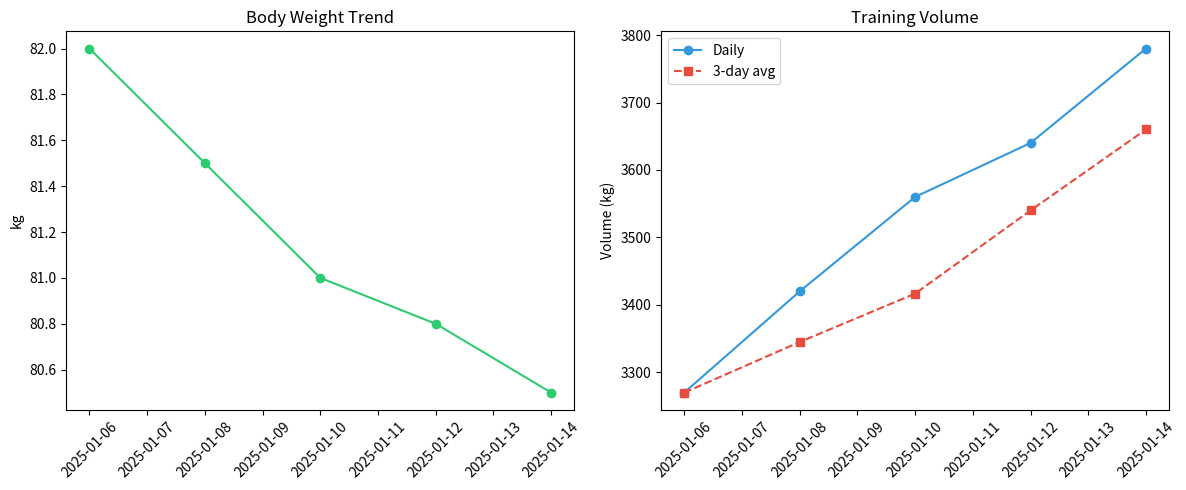

Python code for this plot:
# fitness_tracker.py
from datetime import date
from dataclasses import dataclass

@dataclass
class Exercise:
    name: str
    sets: int
    reps: int
    weight_kg: float
    duration_min: int = 0

    @property
    def volume(self) -> float:
        """Total weight lifted: sets × reps × weight."""
        return self.sets * self.reps * self.weight_kg

    def summary(self) -> str:
        return f"{self.name}: {self.sets}x{self.reps} @ {self.weight_kg}kg (vol: {self.volume:.0f})"

@dataclass
class Meal:
    name: str
    calories: int
    protein_g: float
    carbs_g: float
    fat_g: float

    def summary(self) -> str:
        return f"{self.name}: {self.calories} kcal (P:{self.protein_g}g C:{self.carbs_g}g F:{self.fat_g}g)"

bench = Exercise("Bench Press", sets=4, reps=8, weight_kg=60)
print(bench.summary())
print(f"Volume: {bench.volume:.0f} kg")

chicken = Meal("Grilled Chicken", calories=350, protein_g=40, carbs_g=5, fat_g=10)
print(chicken.summary())


# fitness_tracker.py (continued)
class WorkoutSession:
    def __init__(self, session_date: str | None = None):
        self.date = session_date or date.today().isoformat()
        self.exercises: list[Exercise] = []

    def add_exercise(self, exercise: Exercise) -> None:
        self.exercises.append(exercise)
        print(f"  + {exercise.summary()}")

    def total_volume(self) -> float:
        return sum(ex.volume for ex in self.exercises)

    def duration(self) -> int:
        return sum(ex.duration_min for ex in self.exercises)

    def display(self) -> str:
        lines = [f"Workout — {self.date}", "-" * 40]
        for ex in self.exercises:
            lines.append(f"  {ex.summary()}")
        lines.append(f"  Total volume: {self.total_volume():.0f} kg")
        lines.append(f"  Total duration: {self.duration()} min")
        return "\n".join(lines)

session = WorkoutSession("2025-01-13")
session.add_exercise(Exercise("Bench Press", 4, 8, 60, 15))
session.add_exercise(Exercise("Overhead Press", 3, 10, 30, 10))
session.add_exercise(Exercise("Lateral Raise", 3, 15, 10, 8))
print(session.display())


# fitness_tracker.py (continued)
class DailyLog:
    def __init__(self, log_date: str | None = None):
        self.date = log_date or date.today().isoformat()
        self.meals: list[Meal] = []

    def add_meal(self, meal: Meal) -> None:
        self.meals.append(meal)
        print(f"  + {meal.summary()}")

    def totals(self) -> dict:
        return {
            "calories": sum(m.calories for m in self.meals),
            "protein": sum(m.protein_g for m in self.meals),
            "carbs": sum(m.carbs_g for m in self.meals),
            "fat": sum(m.fat_g for m in self.meals),
        }

    def macro_split(self) -> dict:
        """Percentage of total calories coming from protein, carbs, and fat."""
        grams = self.totals()
        by_macro_cal = {
            "protein": grams["protein"] * 4,
            "carbs":   grams["carbs"]   * 4,
            "fat":     grams["fat"]     * 9,
        }
        total_cal = sum(by_macro_cal.values()) or 1
        return {k: round(v / total_cal * 100, 1) for k, v in by_macro_cal.items()}

    def display(self) -> str:
        t = self.totals()
        s = self.macro_split()
        lines = [f"Daily Log — {self.date}", "-" * 40]
        for m in self.meals:
            lines.append(f"  {m.summary()}")
        lines.append(f"  TOTAL: {t['calories']} kcal  |  P:{t['protein']}g  C:{t['carbs']}g  F:{t['fat']}g")
        lines.append(f"  SPLIT: P:{s['protein']}%  C:{s['carbs']}%  F:{s['fat']}%")
        return "\n".join(lines)

log = DailyLog("2025-01-13")
log.add_meal(Meal("Breakfast Oats", 300, 10, 50, 8))
log.add_meal(Meal("Grilled Chicken", 350, 40, 5, 10))
log.add_meal(Meal("Protein Shake", 120, 25, 5, 1))
print(log.display())


# fitness_tracker.py (continued)
import pandas as pd

def build_history(rows: list[dict]) -> pd.DataFrame:
    """Turn daily {date, volume, calories, weight_kg} dicts into a sorted DataFrame."""
    df = pd.DataFrame(rows)
    df["date"] = pd.to_datetime(df["date"])
    df = df.set_index("date").sort_index()
    df["volume_roll3"] = df["volume"].rolling(3, min_periods=1).mean()
    return df

history = build_history([
    {"date": "2025-01-06", "volume": 3270.0, "calories": 2550, "weight_kg": 82.0},
    {"date": "2025-01-08", "volume": 3420.0, "calories": 2600, "weight_kg": 81.5},
    {"date": "2025-01-10", "volume": 3560.0, "calories": 2500, "weight_kg": 81.0},
    {"date": "2025-01-12", "volume": 3640.0, "calories": 2480, "weight_kg": 80.8},
    {"date": "2025-01-14", "volume": 3780.0, "calories": 2520, "weight_kg": 80.5},
])
print(history[["volume", "volume_roll3", "weight_kg"]])


# fitness_tracker.py (continued)
import matplotlib.pyplot as plt

def plot_progress(history: pd.DataFrame, filepath: str = "fitness_progress.png") -> None:
    """Plot body weight and training volume trends side by side."""
    fig, axes = plt.subplots(1, 2, figsize=(12, 5))

    axes[0].plot(history.index, history["weight_kg"], marker="o", color="#2ecc71")
    axes[0].set_title("Body Weight Trend")
    axes[0].set_ylabel("kg")
    axes[0].tick_params(axis="x", rotation=45)

    axes[1].plot(history.index, history["volume"], marker="o", color="#3498db", label="Daily")
    axes[1].plot(history.index, history["volume_roll3"], marker="s", color="#e74c3c", linestyle="--", label="3-day avg")
    axes[1].set_title("Training Volume")
    axes[1].set_ylabel("Volume (kg)")
    axes[1].legend()
    axes[1].tick_params(axis="x", rotation=45)

    plt.tight_layout()
    plt.savefig(filepath, dpi=150)
    print(f"Chart saved to {filepath}")
    plt.show()

plot_progress(history)
